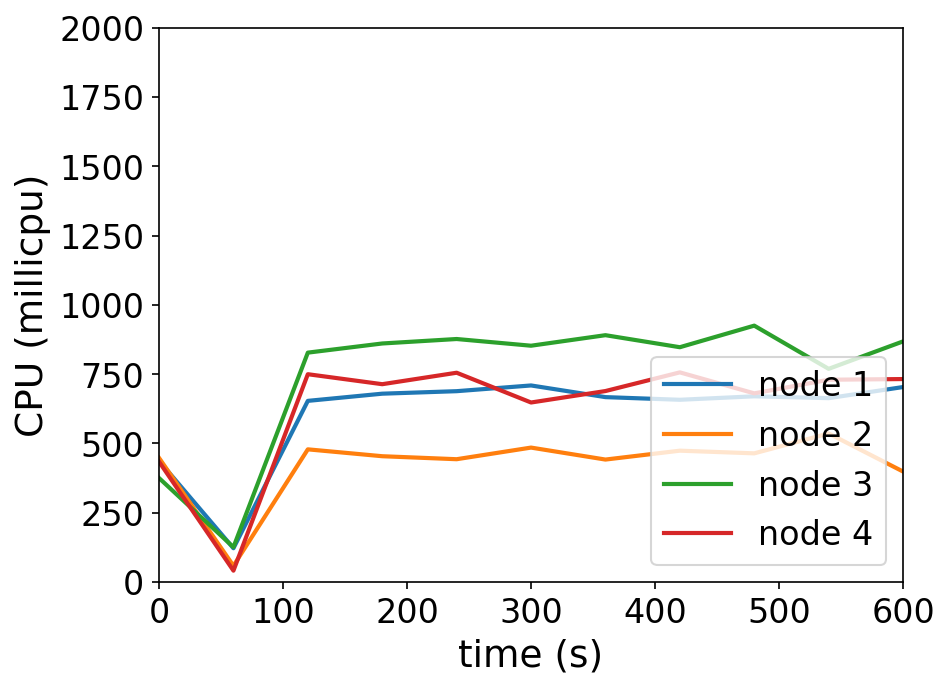

Source data for this figure (header and first rows):
timestamp, ppgcc-m02_pod_amount, ppgcc-m02_memory, ppgcc-m02_cpu, ppgcc-m03_pod_amount, ppgcc-m03_memory, ppgcc-m03_cpu, ppgcc-m04_pod_amount, ppgcc-m04_memory, ppgcc-m04_cpu, ppgcc-m05_pod_amount, ppgcc-m05_memory, ppgcc-m05_cpu
0, 5, 1001508, 437490929, 5, 1016128, 447951260, 5, 1022836, 375275757, 5, 1023468, 434257344
60, 5, 1023024, 122011575, 5, 1020748, 58731984, 5, 1041580, 125910103, 5, 1022940, 41262129
120, 5, 1031736, 653736264, 5, 1038436, 478865138, 5, 1052668, 827750546, 5, 1050264, 749919509
180, 5, 1034904, 679648030, 5, 1039228, 454052340, 5, 1054384, 860759745, 5, 1053960, 713878001
240, 5, 1034112, 688686775, 5, 1041472, 443247973, 5, 1056364, 876883678, 5, 1057128, 755218899
300, 5, 1039128, 709328818, 5, 1044904, 485182349, 5, 1056232, 852696349, 5, 1053036, 647838654
360, 5, 1036752, 667234123, 5, 1042264, 442008178, 5, 1060324, 890689842, 5, 1055808, 689155629
420, 5, 1036488, 657665601, 5, 1044244, 474030544, 5, 1057684, 847279043, 5, 1056600, 756554543
480, 5, 1038336, 670189906, 5, 1042924, 464410235, 5, 1059268, 925108541, 5, 1057128, 680803629
540, 5, 1036356, 663525813, 5, 1045696, 536142841, 5, 1056232, 769245756, 5, 1057128, 729976045
600, 5, 1037280, 703588825, 5, 1045036, 398813387, 5, 1061776, 868246822, 5, 1054620, 732426245
